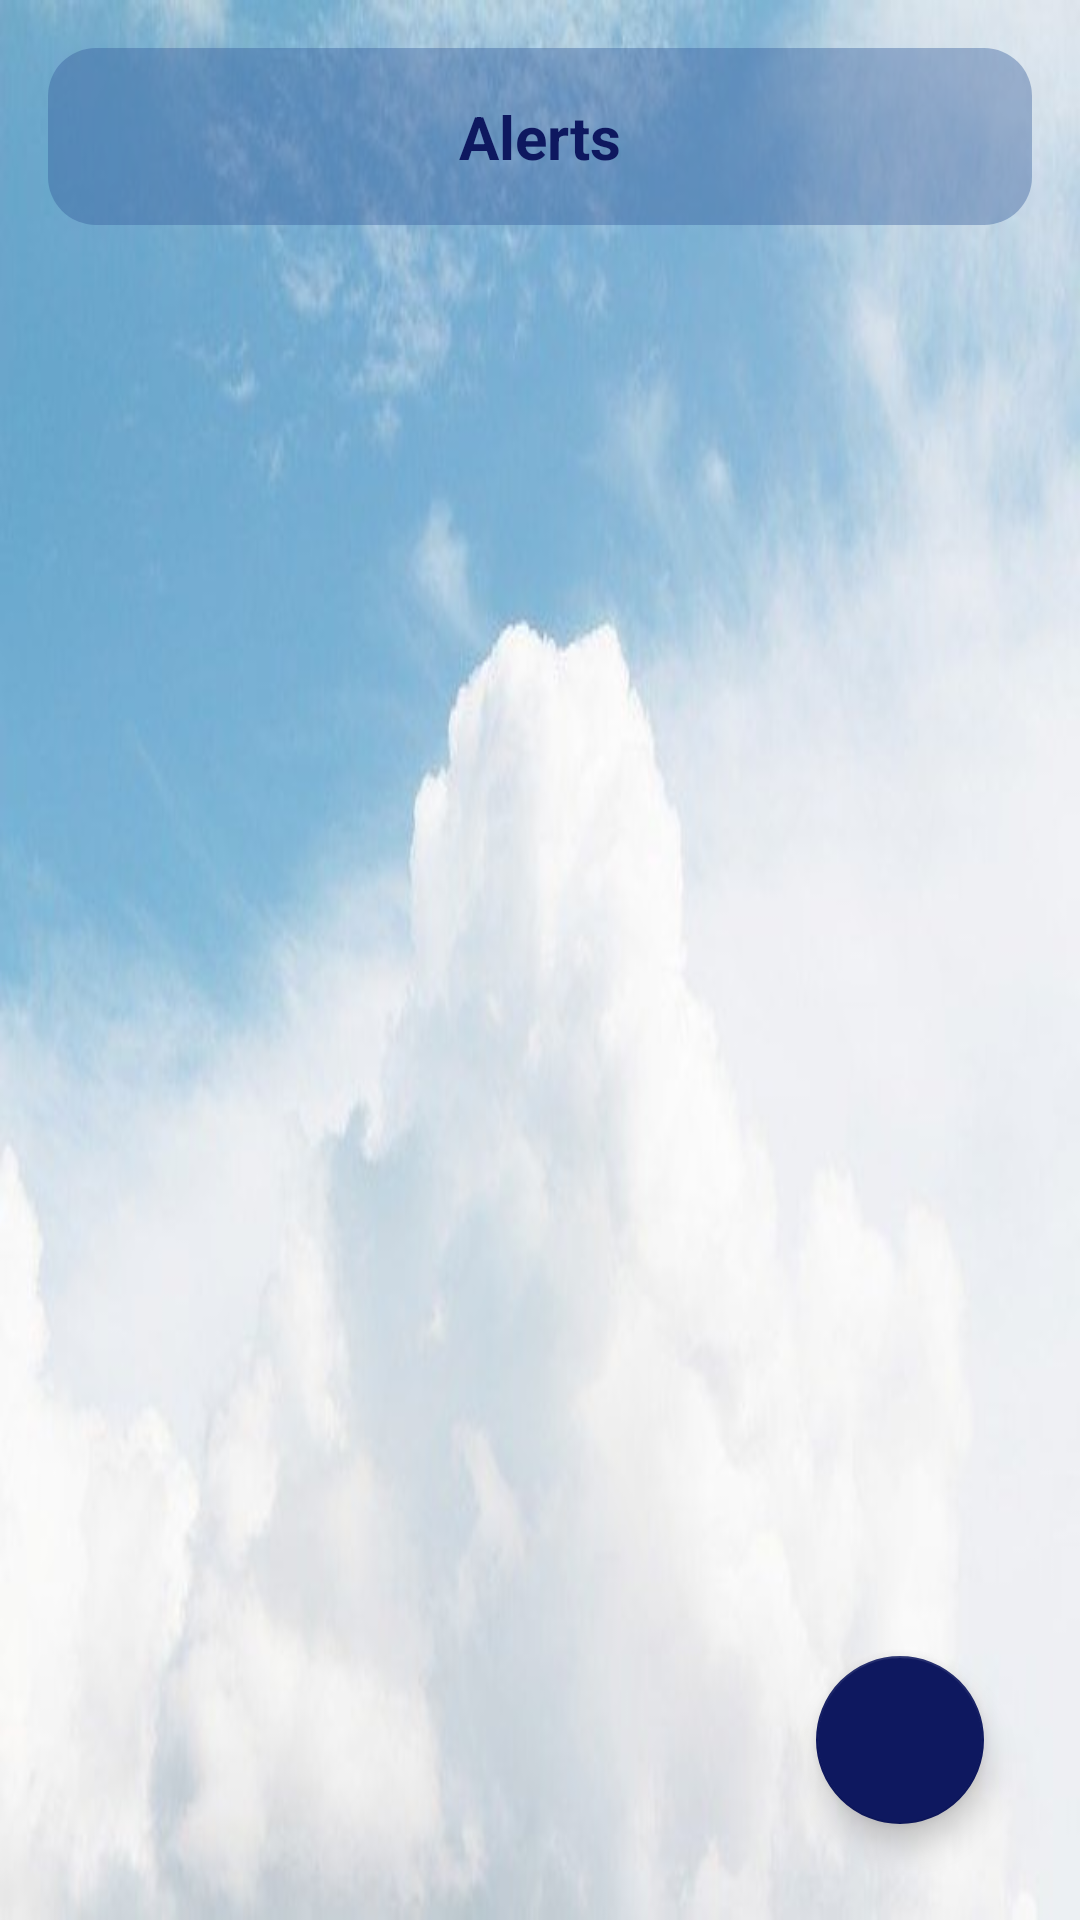

Here is an Android app screen rendered from its layout file. Give the layout XML and the strings, colors and styles it references.
<!-- AndroidManifest.xml: application theme Theme.WeatherForecastApplication -->
<!-- res/layout/fragment_notifications.xml -->
<androidx.constraintlayout.widget.ConstraintLayout xmlns:android="http://schemas.android.com/apk/res/android"
    xmlns:app="http://schemas.android.com/apk/res-auto"
    xmlns:tools="http://schemas.android.com/tools"
    android:layout_width="match_parent"
    android:layout_height="match_parent"
    android:background="@drawable/gg"

    tools:context=".alert.view.AlertFragment">


    <androidx.cardview.widget.CardView
        android:id="@+id/cardView"
        android:layout_width="match_parent"
        android:layout_height="wrap_content"
        android:layout_marginStart="16dp"
        android:layout_marginTop="16dp"
        android:layout_marginEnd="16dp"
        app:cardBackgroundColor="@android:color/transparent"
        app:cardElevation="0dp"
        app:cardCornerRadius="16dp"
        app:layout_constraintEnd_toEndOf="parent"
        app:layout_constraintStart_toStartOf="parent"
        app:layout_constraintTop_toTopOf="parent">

        <androidx.constraintlayout.widget.ConstraintLayout
            android:layout_width="match_parent"
            android:layout_height="match_parent"
            android:background="@color/blueTran">


            <TextView
                android:layout_width="wrap_content"
                android:layout_height="match_parent"
                android:layout_marginTop="16dp"
                android:layout_marginBottom="16dp"

                android:text="@string/alerts"
                android:textColor="@color/navy"
                android:textSize="20sp"
                android:textStyle="bold"
                app:layout_constraintBottom_toBottomOf="parent"
                app:layout_constraintEnd_toEndOf="parent"
                app:layout_constraintStart_toStartOf="parent"
                app:layout_constraintTop_toTopOf="parent" />
        </androidx.constraintlayout.widget.ConstraintLayout>
    </androidx.cardview.widget.CardView>

    <androidx.recyclerview.widget.RecyclerView
        android:id="@+id/rec_alerts_weathers"
        android:layout_width="match_parent"
        android:layout_height="wrap_content"
        android:layout_marginStart="16dp"
        android:layout_marginTop="16dp"
        android:layout_marginEnd="16dp"
        app:layout_constraintEnd_toEndOf="parent"
        app:layout_constraintStart_toStartOf="parent"
        app:layout_constraintTop_toBottomOf="@+id/cardView" />

    <com.google.android.material.floatingactionbutton.FloatingActionButton
        android:id="@+id/add_alert"
        android:layout_width="wrap_content"
        android:layout_height="wrap_content"
        android:layout_marginEnd="32dp"
        android:layout_marginBottom="32dp"
        android:clickable="true"
        android:src="@drawable/ic_baseline_add_alarm_24"
        app:layout_constraintBottom_toBottomOf="parent"
        app:layout_constraintEnd_toEndOf="parent" />


    <com.airbnb.lottie.LottieAnimationView
        android:id="@+id/animationView"
        android:layout_width="match_parent"
        android:layout_height="wrap_content"
        android:visibility="gone"

        app:layout_constraintBottom_toBottomOf="parent"
        app:layout_constraintEnd_toEndOf="parent"
        app:layout_constraintStart_toStartOf="parent"
        app:layout_constraintTop_toBottomOf="@+id/cardView"
        app:lottie_autoPlay="true"
        app:lottie_loop="true"
        app:lottie_rawRes="@raw/search" />

</androidx.constraintlayout.widget.ConstraintLayout>
<!-- resources referenced by this layout -->
<resources>
  <color name="blueTran">#66345A9A</color>
  <color name="navy">#0E185F</color>
  <!-- drawable gg: png bitmap (drawable, 21566 bytes) -->
  <string name="alerts">Alerts</string>
  <style name="Theme.WeatherForecastApplication" parent="Theme.MaterialComponents.DayNight.NoActionBar">
          
          <item name="colorPrimary">@color/teal_200</item>
          <item name="colorPrimaryVariant">@color/blueTran</item>
          <item name="colorOnPrimary">@color/white</item>
          
          <item name="colorSecondary">@color/teal_200</item>
          <item name="colorSecondaryVariant">@color/teal_700</item>
          <item name="colorOnSecondary">@color/black</item>
          
          <item name="android:statusBarColor" tools:targetApi="l">?attr/colorPrimaryVariant</item>
          
      </style>
  <color name="teal_200">#0E185F</color>
  <color name="white">#FFFFFFFF</color>
  <color name="teal_700">#FF018786</color>
  <color name="black">#FFFFFFFF</color>
</resources>
